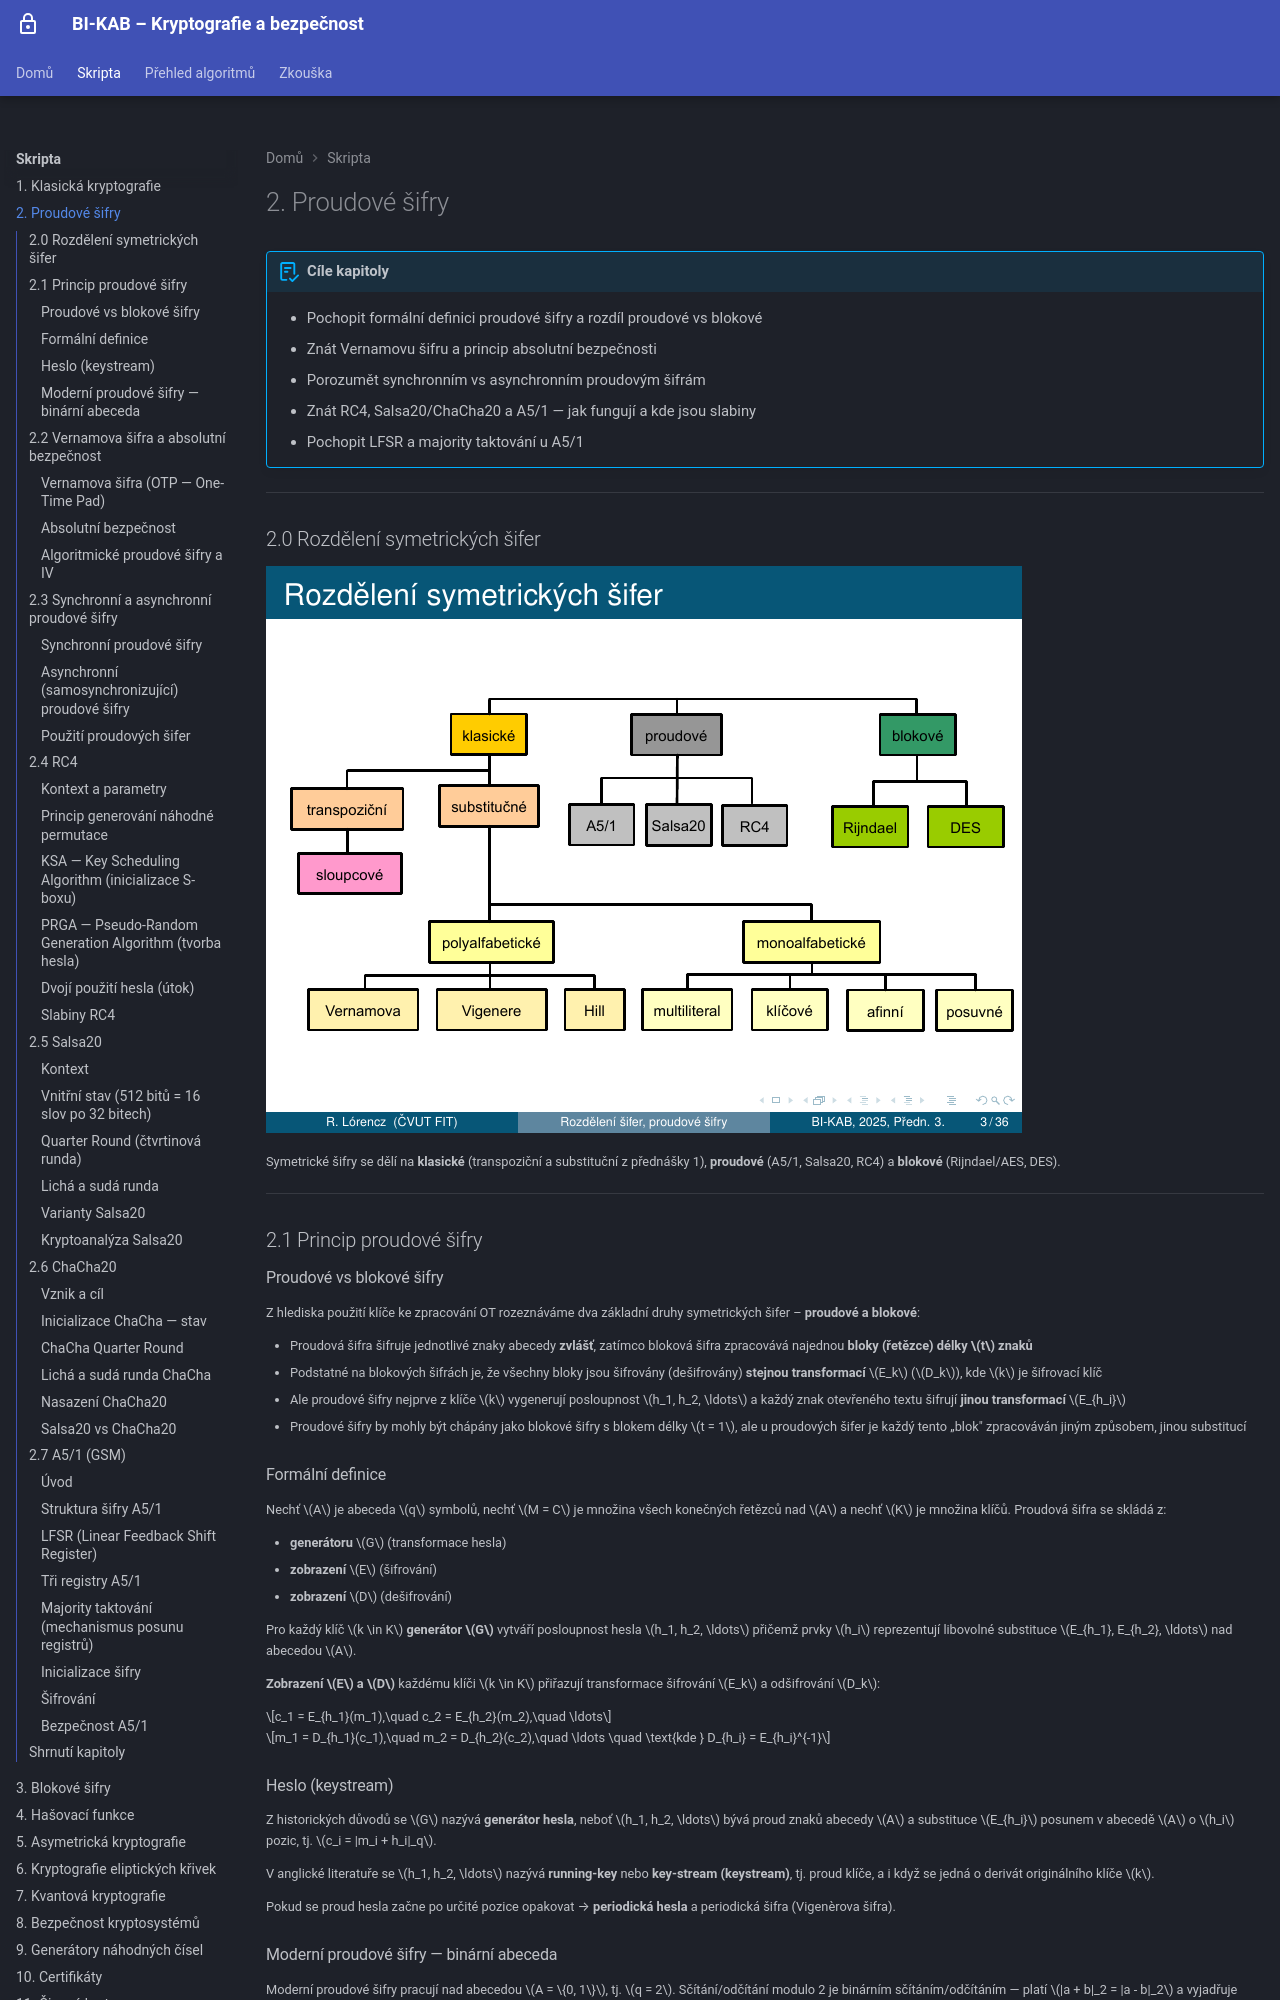

repository: MatuskaDev/CTU-KAB-Study-Material · page: skripta/02-proudove/index.html · generator: mkdocs

# 2. Proudové šifry

!!! abstract "Cíle kapitoly"
    - Pochopit formální definici proudové šifry a rozdíl proudové vs blokové
    - Znát Vernamovu šifru a princip absolutní bezpečnosti
    - Porozumět synchronním vs asynchronním proudovým šifrám
    - Znát RC4, Salsa20/ChaCha20 a A5/1 — jak fungují a kde jsou slabiny
    - Pochopit LFSR a majority taktování u A5/1

---

## 2.0 Rozdělení symetrických šifer

![Rozdělení symetrických šifer](../assets/img/prednasky/p03-057.png)

Symetrické šifry se dělí na **klasické** (transpoziční a substituční z přednášky 1), **proudové** (A5/1, Salsa20, RC4) a **blokové** (Rijndael/AES, DES).

---

## 2.1 Princip proudové šifry

### Proudové vs blokové šifry

Z hlediska použití klíče ke zpracování OT rozeznáváme dva základní druhy symetrických šifer – **proudové a blokové**:

- Proudová šifra šifruje jednotlivé znaky abecedy **zvlášť**, zatímco bloková šifra zpracovává najednou **bloky (řetězce) délky $t$ znaků**
- Podstatné na blokových šifrách je, že všechny bloky jsou šifrovány (dešifrovány) **stejnou transformací** $E_k$ ($D_k$), kde $k$ je šifrovací klíč
- Ale proudové šifry nejprve z klíče $k$ vygenerují posloupnost $h_1, h_2, \ldots$ a každý znak otevřeného textu šifrují **jinou transformací** $E_{h_i}$
- Proudové šifry by mohly být chápány jako blokové šifry s blokem délky $t = 1$, ale u proudových šifer je každý tento „blok" zpracováván jiným způsobem, jinou substitucí

### Formální definice

Nechť $A$ je abeceda $q$ symbolů, nechť $M = C$ je množina všech konečných řetězců nad $A$ a nechť $K$ je množina klíčů. Proudová šifra se skládá z:

- **generátoru** $G$ (transformace hesla)
- **zobrazení** $E$ (šifrování)
- **zobrazení** $D$ (dešifrování)

Pro každý klíč $k \in K$ **generátor $G$** vytváří posloupnost hesla $h_1, h_2, \ldots$ přičemž prvky $h_i$ reprezentují libovolné substituce $E_{h_1}, E_{h_2}, \ldots$ nad abecedou $A$.

**Zobrazení $E$ a $D$** každému klíči $k \in K$ přiřazují transformace šifrování $E_k$ a odšifrování $D_k$:

$$c_1 = E_{h_1}(m_1),\quad c_2 = E_{h_2}(m_2),\quad \ldots$$

$$m_1 = D_{h_1}(c_1),\quad m_2 = D_{h_2}(c_2),\quad \ldots \quad \text{kde } D_{h_i} = E_{h_i}^{-1}$$

### Heslo (keystream)

Z historických důvodů se $G$ nazývá **generátor hesla**, neboť $h_1, h_2, \ldots$ bývá proud znaků abecedy $A$ a substituce $E_{h_i}$ posunem v abecedě $A$ o $h_i$ pozic, tj. $c_i = |m_i + h_i|_q$.

V anglické literatuře se $h_1, h_2, \ldots$ nazývá **running-key** nebo **key-stream (keystream)**, tj. proud klíče, a i když se jedná o derivát originálního klíče $k$.

Pokud se proud hesla začne po určité pozice opakovat → **periodická hesla** a periodická šifra (Vigenèrova šifra).
